Dataset: data_split (GitHub, setiawanadekaputrajaya/Klasifikasi_Penyakit-Daun-Padi). Classes: bacterial leaf blight, brown spot, leaf scald.

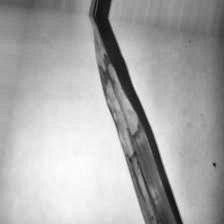
Label: leaf scald

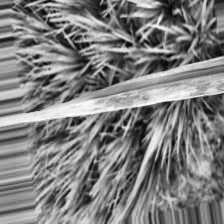
Label: bacterial leaf blight

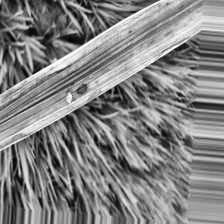
Label: bacterial leaf blight

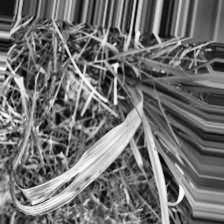
Label: leaf scald

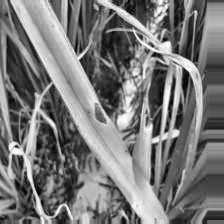
Label: brown spot

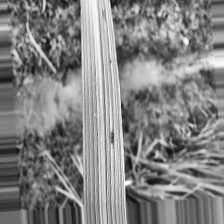
Label: brown spot
